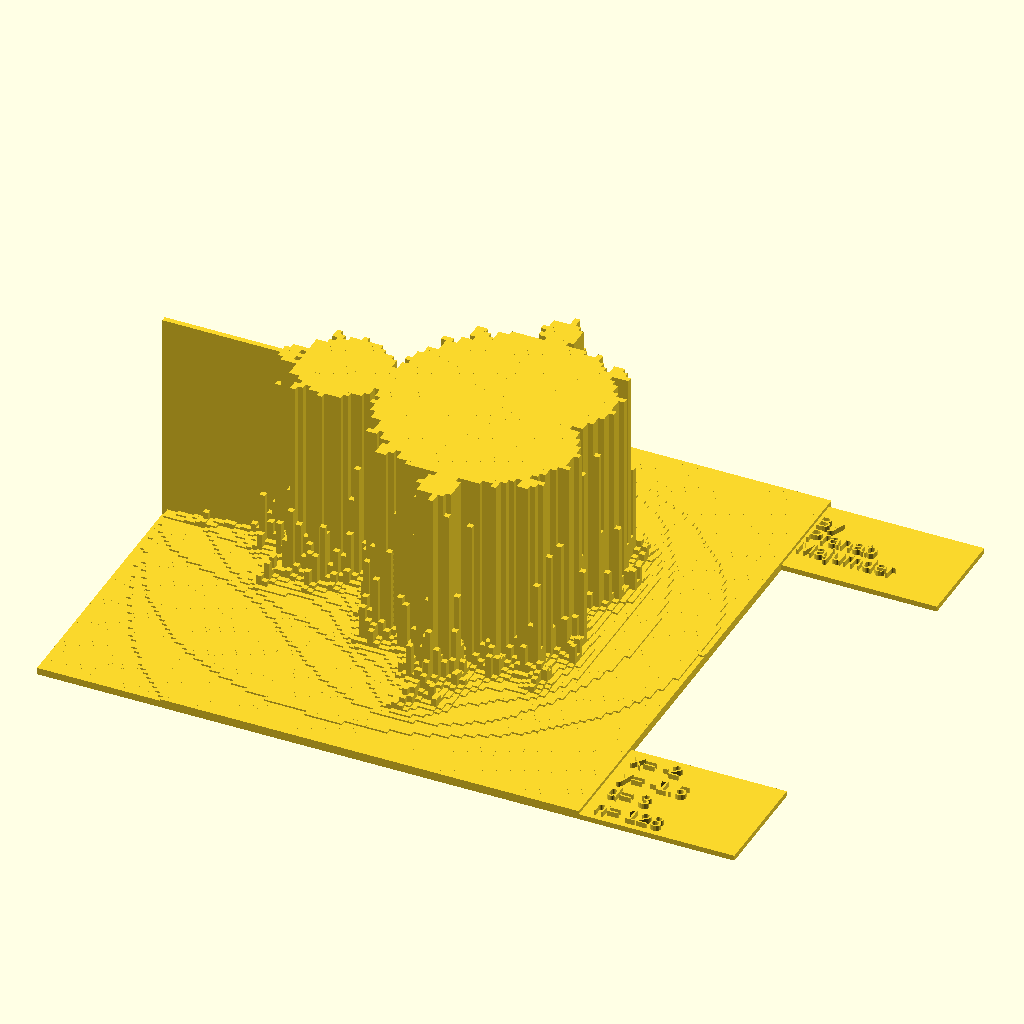
Cell 1: rendered with the file's own defaults.
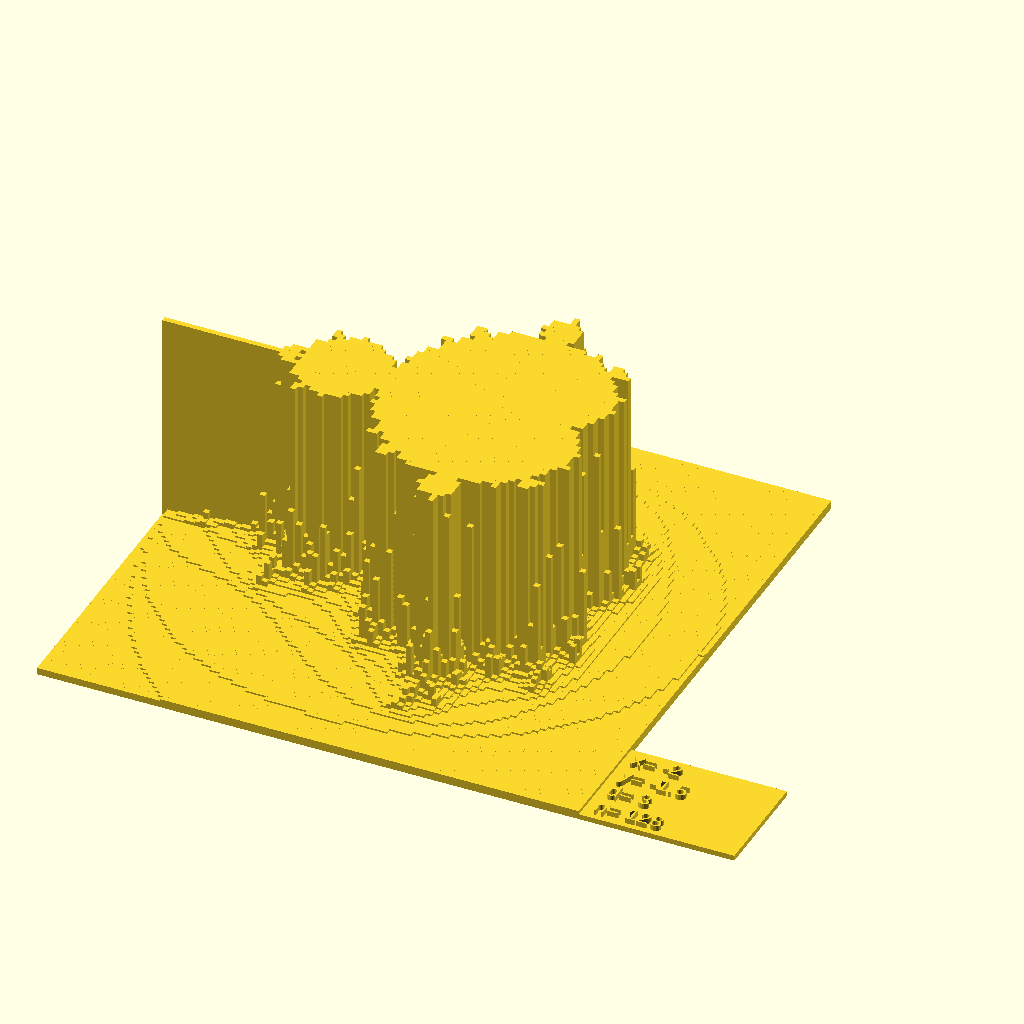
Cell 2: the same model with draw_name = 2.
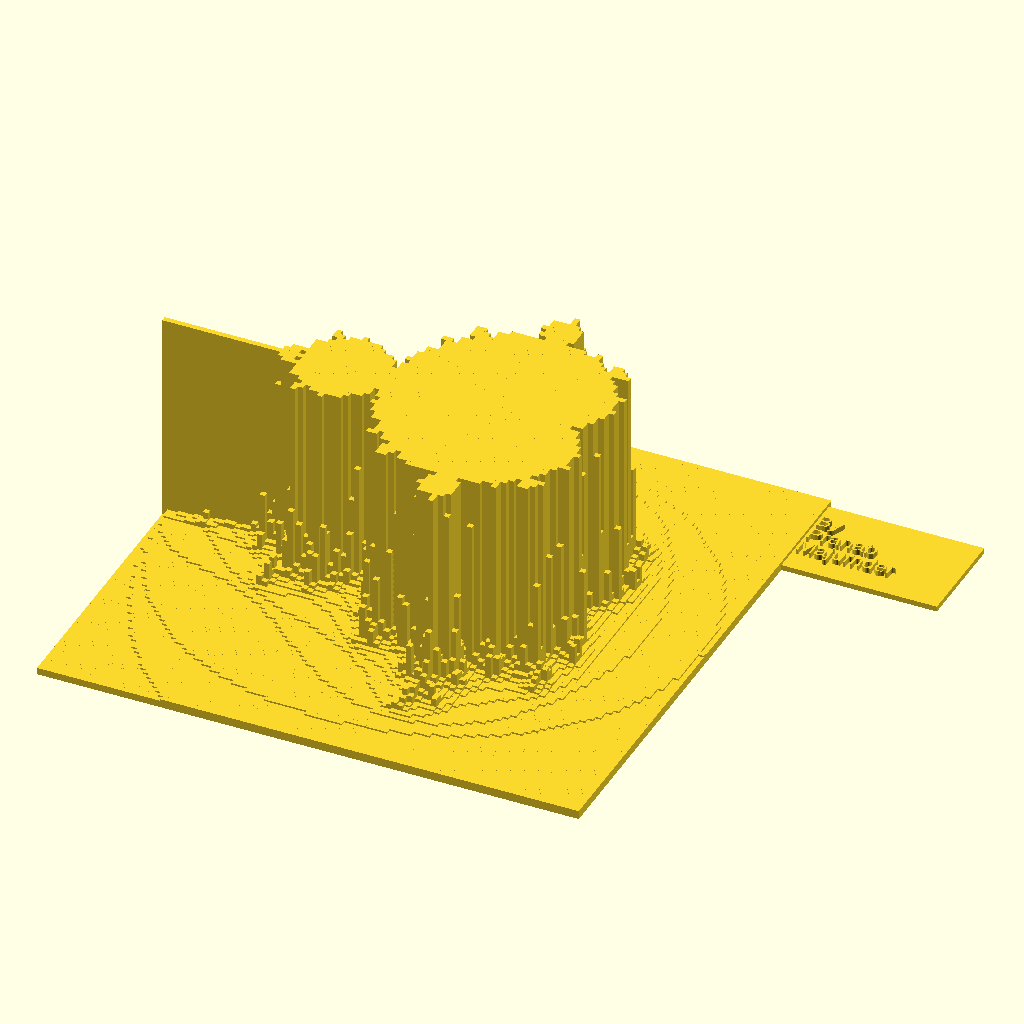
Cell 3: the same model with draw_label = 2.
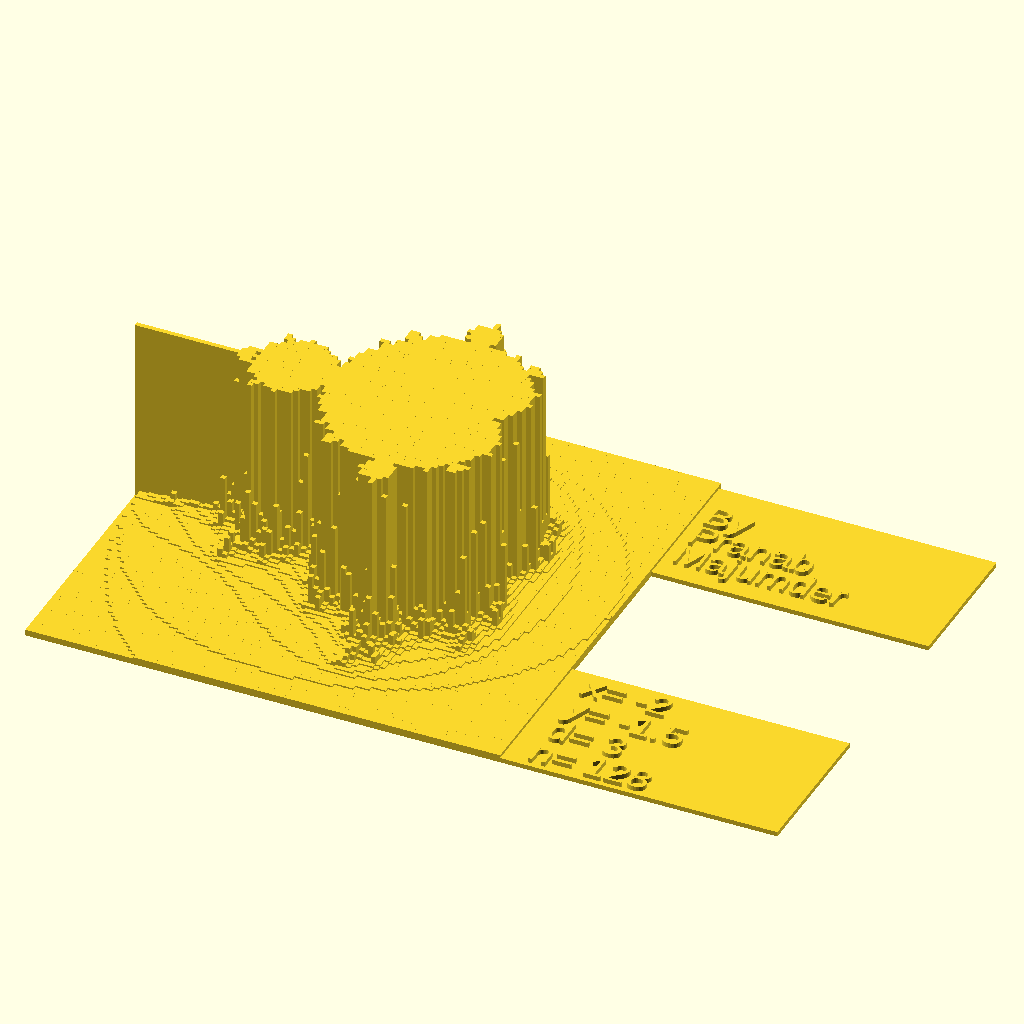
Cell 4 — letter_ht set to 6, the other parameters unchanged.
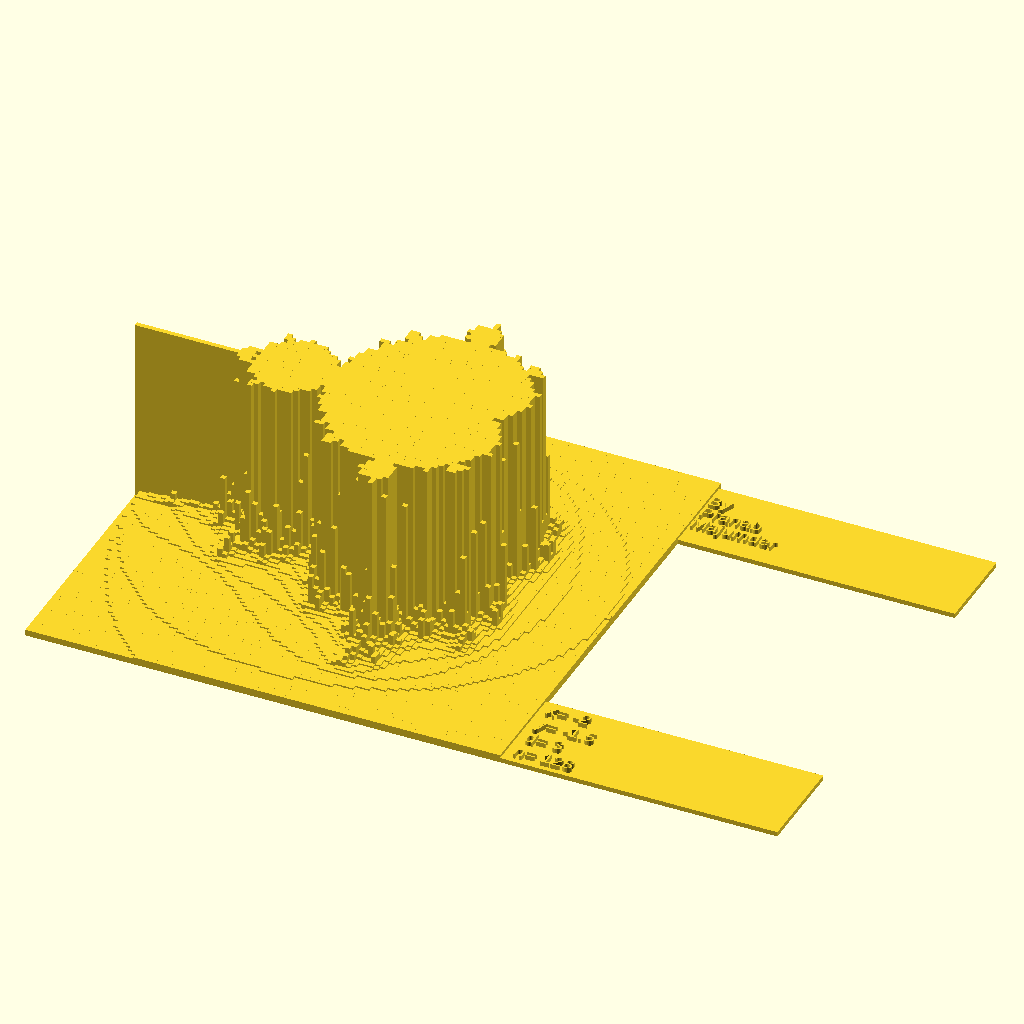
Cell 5: the same model with num_letters = 20.
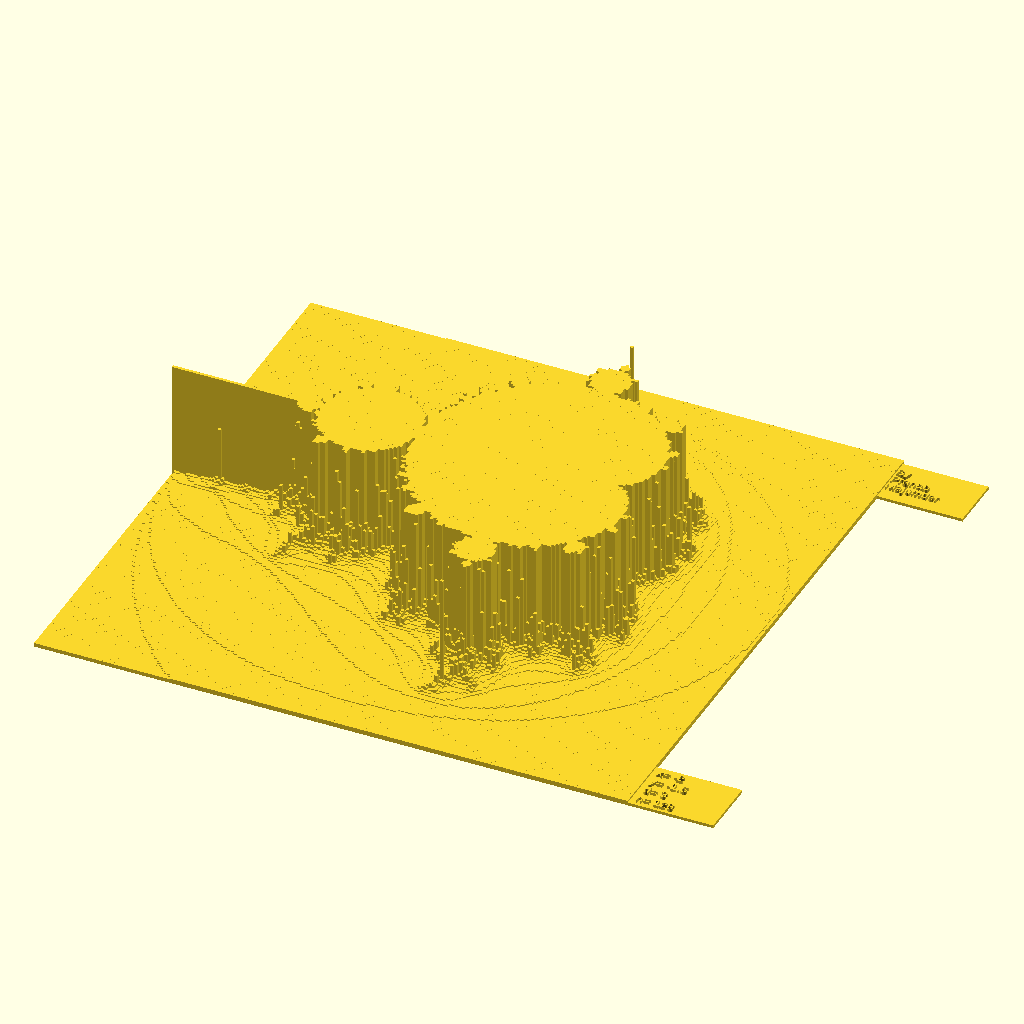
Cell 6: the same model with total_mm = 200.
All cells are drawn from the same view direction (rotation 55°, 0°, 25°, orthographic, colour scheme Cornfield), but the view is re-fitted for each cell, so position and scale can differ between cells as well as the parameter.
OpenSCAD source file sample-models/Math/mandelbrot_mountains.scad:


draw_base=0;
draw_name=1;
draw_label=1;
letter_ht=3;
num_letters=10;

total_mm = 100;
resolution_mm = 1 ;
base_mm=1;

max_height_mm=40;
max_iterations=128;

//z_left = -0.7;
//z_bottom = -.5;
//z_length = .08;

z_left =  -2 ;
z_bottom = -1.5;
z_length = 3;


function z_add (z1,z2)=[0,z1[1]+z2[1],z1[2]+z2[2]];

function z_multiply (z1,z2)=[0, z1[1]*z2[1]-z1[2]*z2[2],  z1[1]*z2[2]+z1[2]*z2[1] ];

function z_norm (z) = sqrt(z[1]*z[1]+z[2]*z[2]);

function z_mandel (z,c)=z_add(z_multiply(z,z),c);

function convert_to_z (i,j) = 
[0,
z_left + z_length * i /total_mm,
z_bottom + z_length * j /total_mm ] ;

function mandel_count (z,c,n)= ((z_norm(z)<=2) && (n<=max_iterations)) ? mandel_count(z_mandel(z,c),c,n+1) : n ;

module draw_rectangle (x1,y1,z1,x2,y2,z2) {
    
    Poly_Points = [
        [x1,y1,z1],
        [x2,y1,z1],
        [x2,y2,z1],
        [x1,y2,z1],
        [x1,y1,z2],
        [x2,y1,z2],
        [x2,y2,z2],
        [x1,y2,z2]];
        
    Poly_Faces = [
        [0,1,2,3],  // bottom
        [4,5,1,0],  // front
        [7,6,5,4],  // top
        [5,6,2,1],  // right
        [6,7,3,2],  // back
        [7,4,0,3]]; // left
        
    render ()polyhedron (Poly_Points, Poly_Faces );
}




for (i=[0:resolution_mm:total_mm]) {
    for (j=[0:resolution_mm:total_mm]) {
        
        c_point=convert_to_z(i,j);
        c_count= mandel_count([0,0,0],c_point,0);
        
        draw_rectangle (
            i,j,0,
            i+resolution_mm,
            j+resolution_mm,
            c_count*max_height_mm/max_iterations+base_mm);
               
    };
};


if (draw_label==1) {
    
    draw_rectangle (total_mm,0,0,total_mm+letter_ht*num_letters,(letter_ht+2)*4+1,1);
    

    translate([total_mm+letter_ht,(letter_ht+2)*3+1,1]) {
        linear_extrude(height = 2, center = true, convexity = 10, twist = 0, slices = 20, scale = 1.0) {
            text(str("x= ",z_left), font = "Liberation Sans", size=letter_ht);
        }
    }
    translate([total_mm+letter_ht,(letter_ht+2)*2+1,1]) {
        linear_extrude(height = 2, center = true, convexity = 10, twist = 0, slices = 20, scale = 1.0) {
            text(str("y= ",z_bottom), font = "Liberation Sans", size=letter_ht);
        }
    }
    translate([total_mm+letter_ht,(letter_ht+2)*1+1,1]) {
        linear_extrude(height = 2, center = true, convexity = 10, twist = 0, slices = 20, scale = 1.0) {
            text(str("d= ",z_length), font = "Liberation Sans", size=letter_ht);
        }
    }
    translate([total_mm+letter_ht,(letter_ht+2)*0+1,1]) {
        linear_extrude(height = 2, center = true, convexity = 10, twist = 0, slices = 20, scale = 1.0) {
            text(str("n= ",max_iterations), font = "Liberation Sans", size=letter_ht);
        }
    }
};

if (draw_name==1) {
    draw_rectangle (total_mm,total_mm,0,total_mm+letter_ht*num_letters,total_mm-(letter_ht+2)*4+1,1);
    translate([total_mm+letter_ht/2,total_mm-(letter_ht+1)*2+1,1]) {
        linear_extrude(height = 2, center = true, convexity = 10, twist = 0, slices = 20, scale = 1.0) {
            text(str("By"), font = "Liberation Sans", size=letter_ht);
        }
    }
    translate([total_mm+letter_ht/2,total_mm-(letter_ht+1)*3+1,1]) {
        linear_extrude(height = 2, center = true, convexity = 10, twist = 0, slices = 20, scale = 1.0) {
            text(str("Pranab"), font = "Liberation Sans", size=letter_ht);
        }
    }
    translate([total_mm+letter_ht/2,total_mm-(letter_ht+1)*4+1,1]) {
        linear_extrude(height = 2, center = true, convexity = 10, twist = 0, slices = 20, scale = 1.0) {
            text(str("Majumder"), font = "Liberation Sans", size=letter_ht);
        }
    }
}


if (draw_base==1){
    b_st=2;
    b_f=1.4;
    b_r1=1;
    b_b=0;
    
    for (i=[b_st/2:b_st:b_st/2+b_st*floor((total_mm+draw_label*35)/b_st)]){
        for (j=[b_st/2:b_st:b_st/2+b_st*floor((total_mm)/b_st)]){
            render() 
            translate ([i,j,-b_f*b_st/2-2*b_b])
            cylinder(h=b_f*b_st/2-b_r1/2,r1=b_r1,r2=b_f*b_st/2, center=false,$fn=8);
        }
    };


//    
//    if (b_b>0){
//        for (i=[-2*b_b:2*b_b:total_mm+draw_label*letter_ht*num_letters+resolution_mm+b_b]) {
//            for (j=[-2*b_b:2*b_b:total_mm+resolution_mm+b_b]){
//                render()
//                translate ([i,j,-b_b])
//                sphere (r=b_b,$fn=10);
//            }
//        }
//    }
}
   
Parameter table extracted from the source (name, type, default, range or options):
draw_base: number, default 0
draw_name: number, default 1
draw_label: number, default 1
letter_ht: number, default 3
num_letters: number, default 10
total_mm: number, default 100
resolution_mm: number, default 1
base_mm: number, default 1
max_height_mm: number, default 40
max_iterations: number, default 128
z_left: number, default -2
z_bottom: number, default -1.5
z_length: number, default 3
